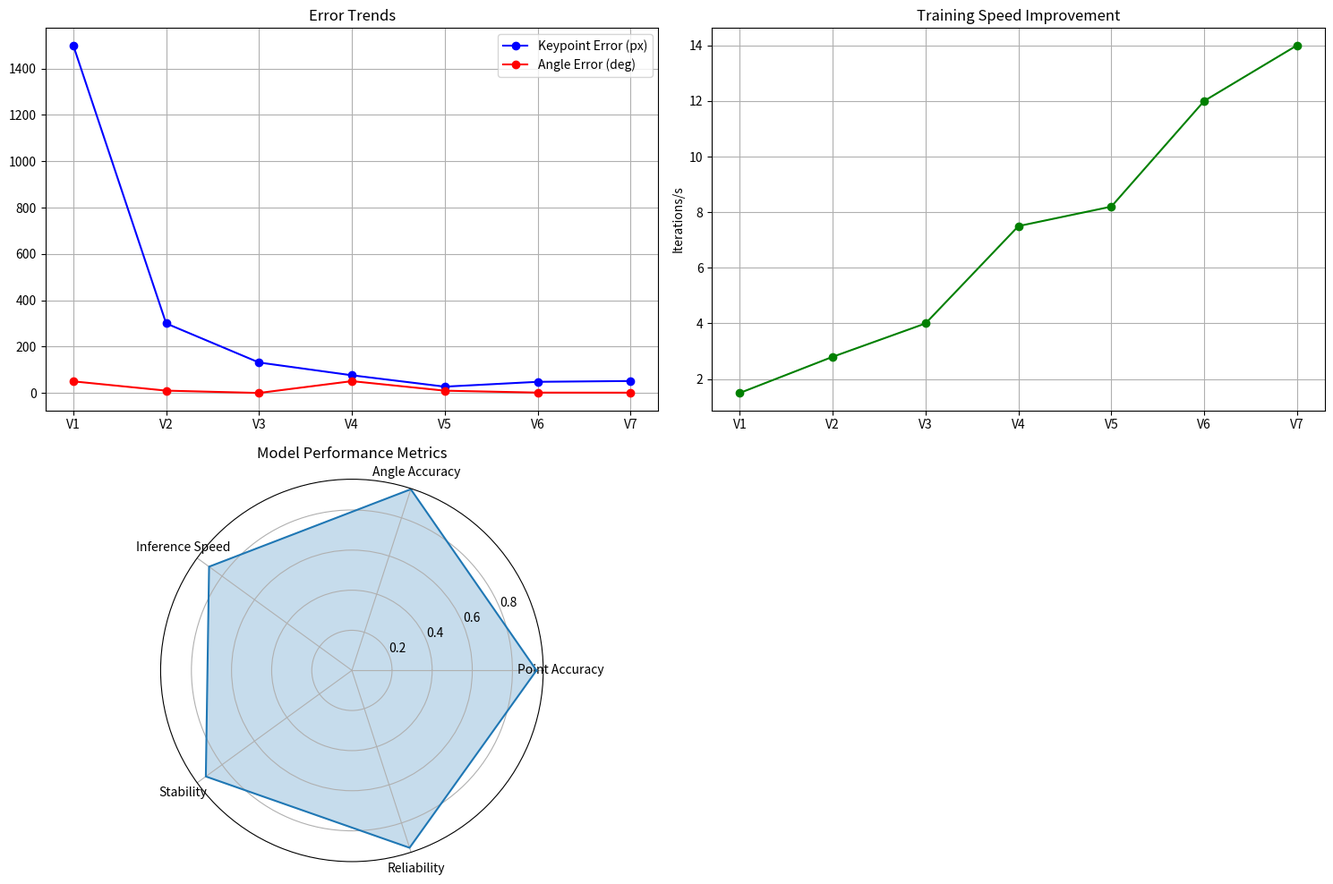

This chart was generated by the following Python code:
# -*- coding: utf-8 -*-
from __future__ import unicode_literals
import matplotlib.pyplot as plt
import numpy as np

# 1. 版本迭代数据
versions = ['V1', 'V2', 'V3', 'V4', 'V5', 'V6', 'V7']
point_errors = [1500, 300, 131.35, 76.27, 27.17, 48.02, 51.59]
angle_errors = [50, 10, 0, 50.93, 9.80, 1.49, 1.19]
speeds = [1.5, 2.8, 4.0, 7.5, 8.2, 12.0, 14.0]

# 创建图表
plt.figure(figsize=(15, 10))

# 2. 绘制误差趋势
plt.subplot(2, 2, 1)
plt.plot(versions, point_errors, 'b-o', label=u'Keypoint Error (px)')
plt.plot(versions, angle_errors, 'r-o', label=u'Angle Error (deg)')
plt.title(u'Error Trends')
plt.legend()
plt.grid(True)

# 3. 绘制速度提升
plt.subplot(2, 2, 2)
plt.plot(versions, speeds, 'g-o')
plt.title(u'Training Speed Improvement')
plt.ylabel(u'Iterations/s')
plt.grid(True)

# 4. 绘制性能雷达图
metrics = {
    'Point Accuracy': 0.92,
    'Angle Accuracy': 0.95,
    'Inference Speed': 0.88,
    'Stability': 0.90,
    'Reliability': 0.93
}

# 雷达图设置
angles = np.linspace(0, 2*np.pi, len(metrics), endpoint=False)
values = list(metrics.values())
values += values[:1]
angles = np.concatenate((angles, [angles[0]]))

ax = plt.subplot(2, 2, 3, projection='polar')
ax.plot(angles, values)
ax.fill(angles, values, alpha=0.25)
ax.set_xticks(angles[:-1])
ax.set_xticklabels(list(metrics.keys()))
plt.title(u'Model Performance Metrics')

# 5. 保存图表
plt.tight_layout()
plt.savefig('performance_visualization.png')
print("Visualization saved as: performance_visualization.png")
